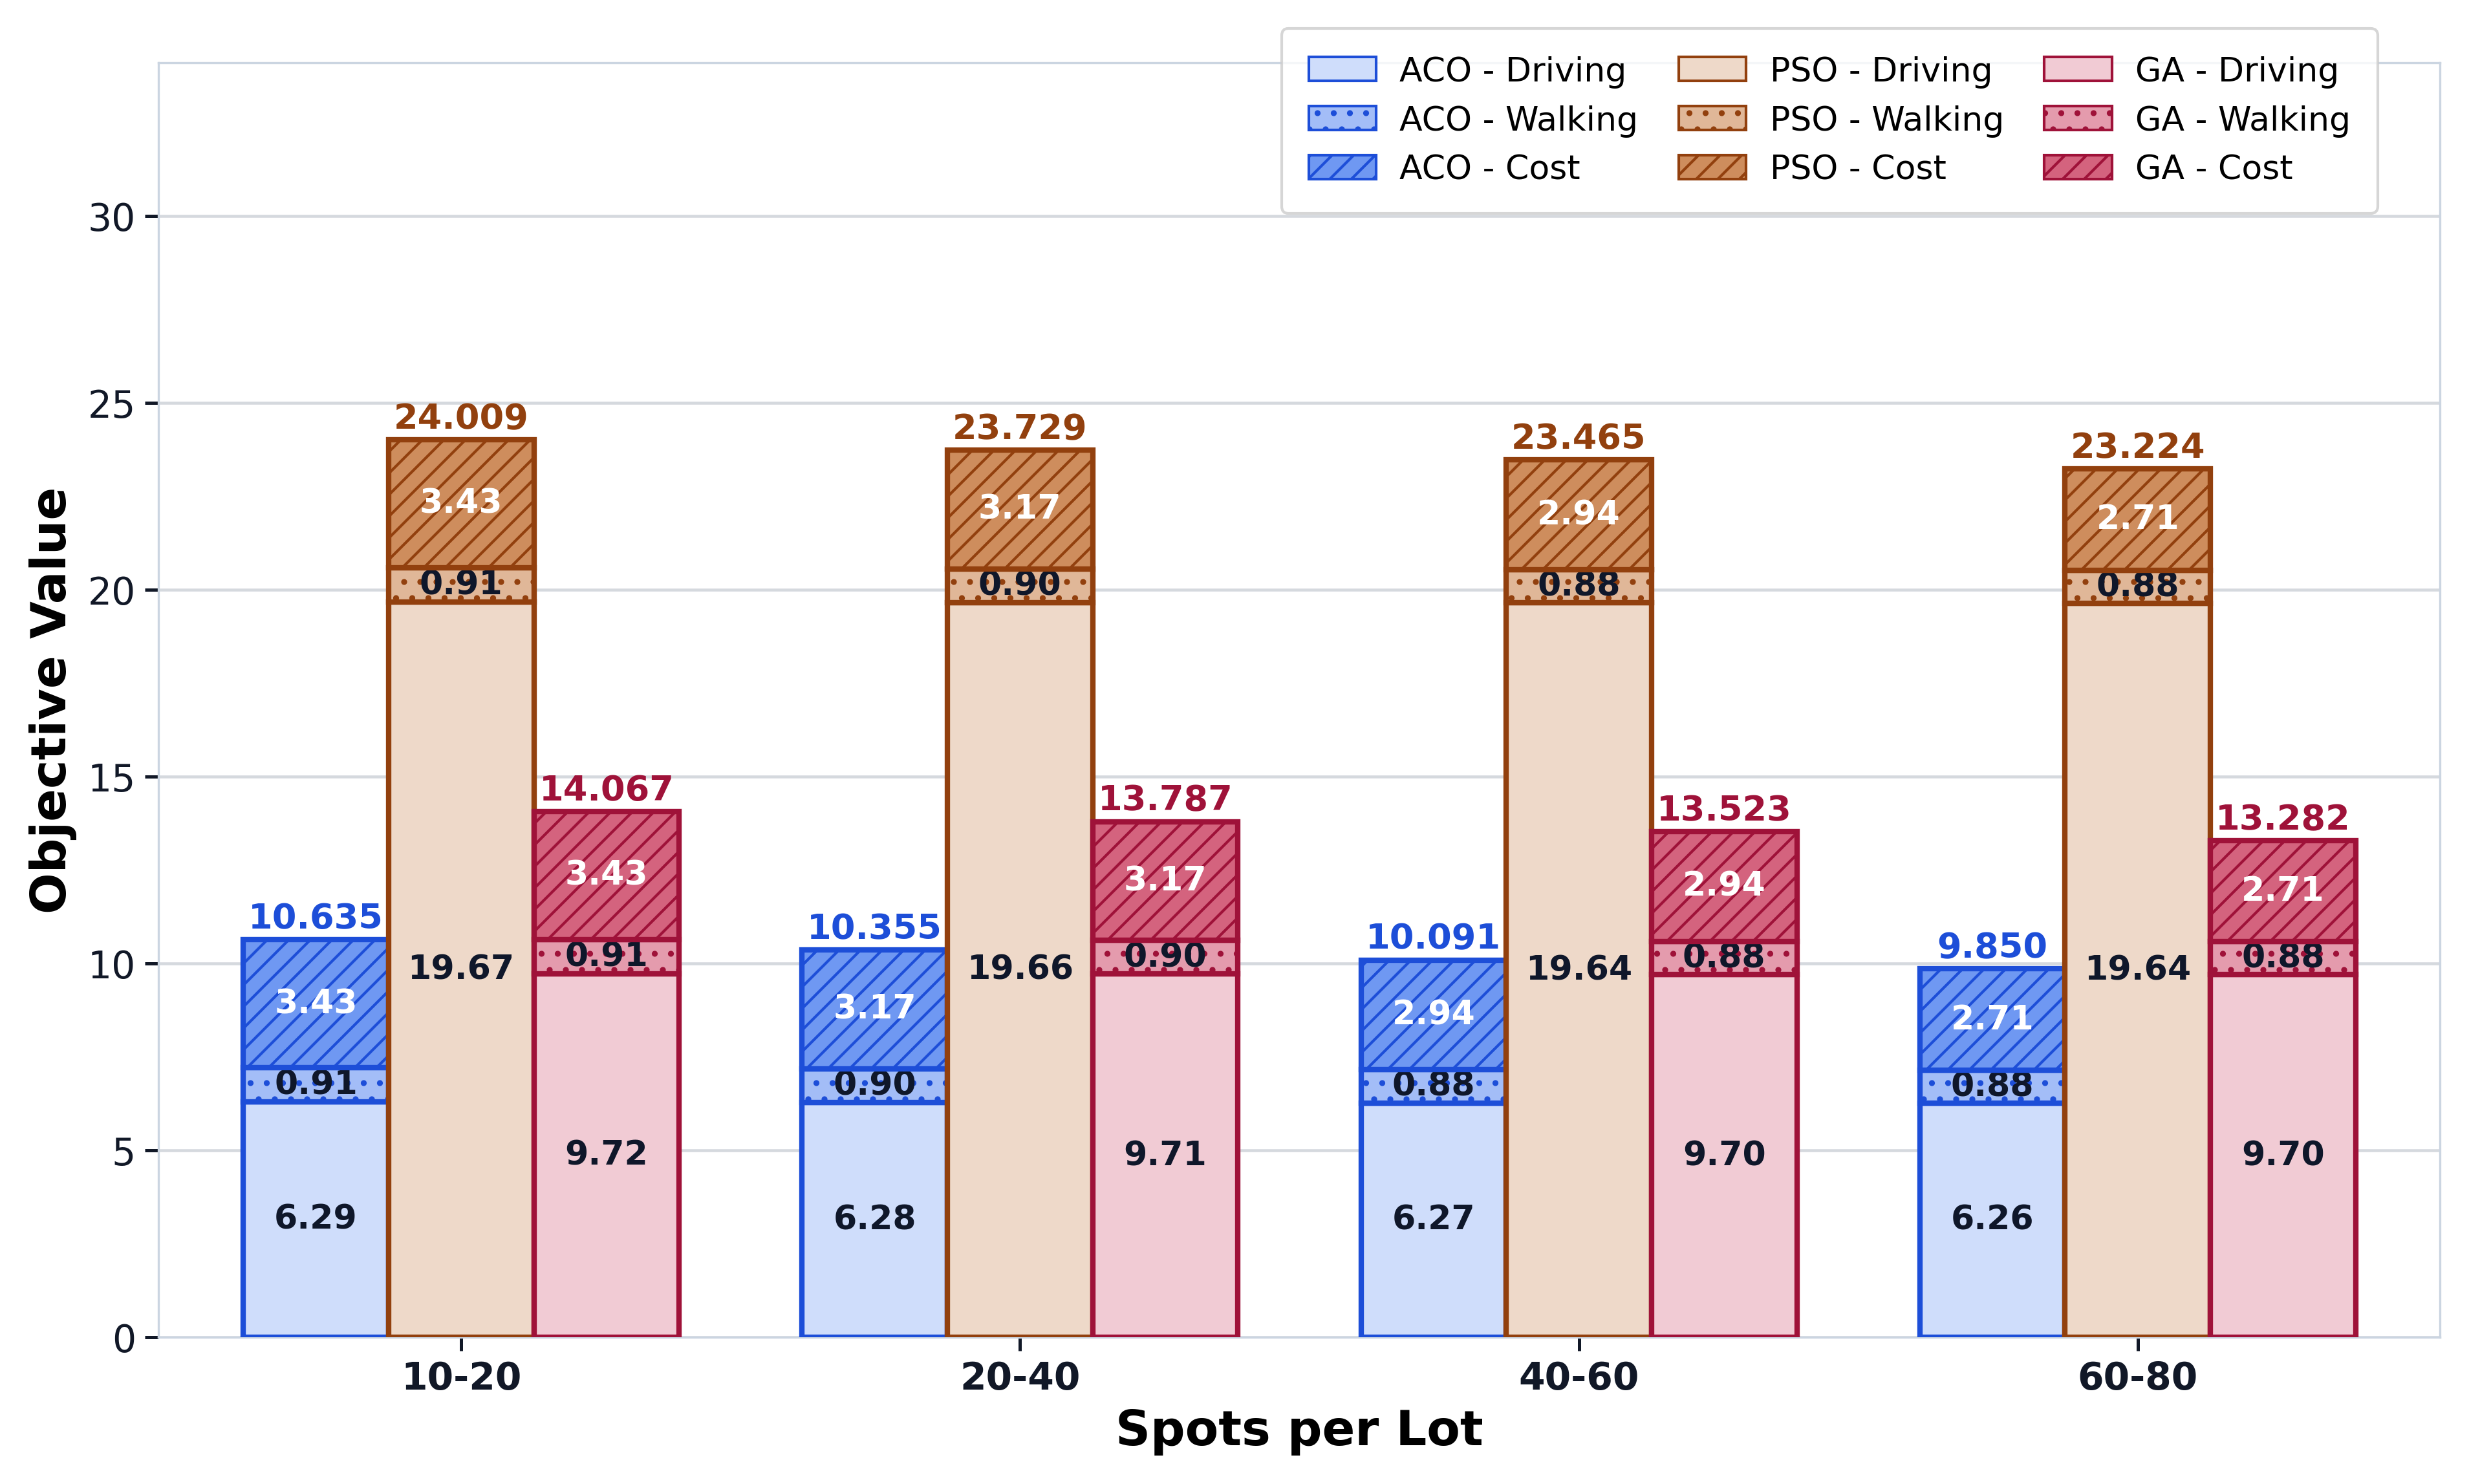

Data behind this chart, as committed beside it:
x_value, x_label, method, alpha, driving_time_min, walking_time_min, parking_cost_usd, displayed_driving_component, displayed_walking_component, displayed_cost_component, displayed_total, objective_value
10-20, 10-20, ACO, 0.5, 12.59, 1.825, 6.86, 6.293, 0.9126, 3.43, 10.64, 3.55
10-20, 10-20, PSO, 0.5, 39.33, 1.825, 6.86, 19.67, 0.9126, 3.43, 24.01, 3.773
10-20, 10-20, GA, 0.5, 19.45, 1.825, 6.86, 9.725, 0.9126, 3.43, 14.07, 3.607
20-40, 20-40, ACO, 0.5, 12.56, 1.798, 6.35, 6.281, 0.899, 3.175, 10.36, 3.295
20-40, 20-40, PSO, 0.5, 39.31, 1.798, 6.35, 19.66, 0.899, 3.175, 23.73, 3.518
20-40, 20-40, GA, 0.5, 19.43, 1.798, 6.35, 9.713, 0.899, 3.175, 13.79, 3.352
40-60, 40-60, ACO, 0.5, 12.54, 1.767, 5.88, 6.268, 0.8836, 2.94, 10.09, 3.059
40-60, 40-60, PSO, 0.5, 39.28, 1.767, 5.88, 19.64, 0.8836, 2.94, 23.47, 3.282
40-60, 40-60, GA, 0.5, 19.4, 1.767, 5.88, 9.7, 0.8836, 2.94, 13.52, 3.116
60-80, 60-80, ACO, 0.5, 12.53, 1.762, 5.41, 6.264, 0.8809, 2.705, 9.85, 2.824
60-80, 60-80, PSO, 0.5, 39.28, 1.762, 5.41, 19.64, 0.8809, 2.705, 23.22, 3.047
60-80, 60-80, GA, 0.5, 19.39, 1.762, 5.41, 9.696, 0.8809, 2.705, 13.28, 2.881
